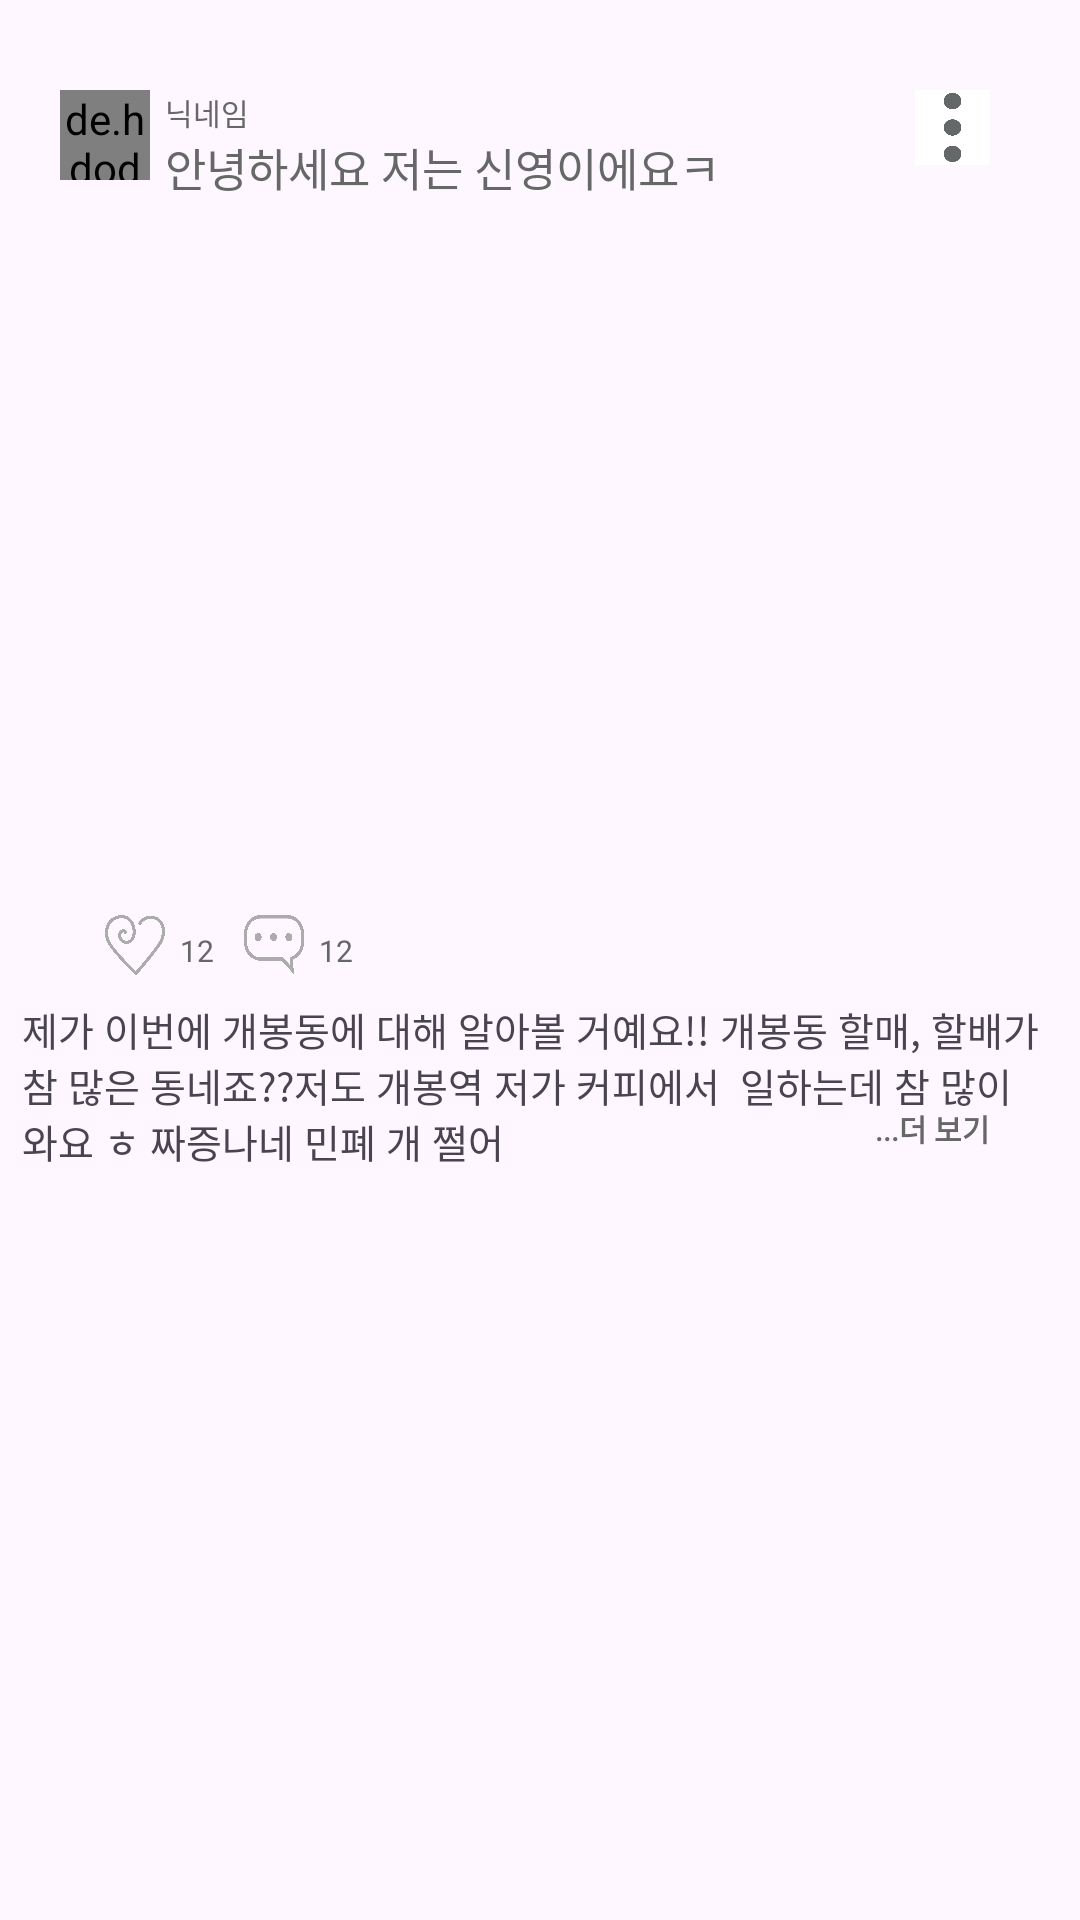

Write the Android layout XML for this screen, with the resource values it uses.
<!-- AndroidManifest.xml: application theme Theme.JforMe -->
<!-- res/layout/recycler_community_item.xml -->
<?xml version="1.0" encoding="utf-8"?>
<RelativeLayout xmlns:android="http://schemas.android.com/apk/res/android"
    android:layout_width="match_parent"
    android:layout_height="wrap_content"
    android:paddingBottom="40dp">
    <de.hdodenhof.circleimageview.CircleImageView
        android:id="@+id/profileImg"
        android:layout_width="30dp"
        android:layout_height="30dp"
        android:src="@drawable/j_profile"
        android:layout_marginTop="30dp"
        android:layout_marginStart="20dp" />
    <TextView
        android:id="@+id/nickname"
        android:layout_width="wrap_content"
        android:layout_height="wrap_content"
        android:text="@string/nickname"
        android:textSize="10sp"
        android:textColor="@color/bg"
        android:fontFamily="@font/font_pre"
        android:layout_marginTop="30dp"
        android:layout_toEndOf="@id/profileImg"
        android:layout_marginStart="5dp" />
    <TextView
        android:id="@+id/title"
        android:layout_width="wrap_content"
        android:layout_height="wrap_content"
        android:text="안녕하세요 저는 신영이에요ㅋ"
        android:fontFamily="@font/font"
        android:textColor="@color/bg"
        android:textSize="15sp"
        android:layout_below="@+id/nickname"
        android:layout_toEndOf="@+id/profileImg"
        android:layout_marginStart="5dp"/>
    <ImageButton
        android:id="@+id/option"
        android:layout_width="25dp"
        android:layout_height="25dp"
        android:background="@drawable/option"
        android:layout_alignParentEnd="true"
        android:layout_marginEnd="30dp"
        android:layout_marginTop="30dp"/>


    <androidx.viewpager2.widget.ViewPager2
        android:id="@+id/photo_view"
        android:layout_width="match_parent"
        android:layout_height="220dp"
        android:layout_centerHorizontal="true"
        android:layout_below="@id/profileImg"
        android:layout_marginTop="15dp"
        />
    <LinearLayout
        android:id="@+id/layoutIndicators"
        android:layout_width="wrap_content"
        android:layout_height="wrap_content"
        android:orientation="horizontal"
        android:layout_marginTop="15dp"
        android:layout_centerHorizontal="true"
        android:paddingBottom="8dp"
        android:layout_below="@id/photo_view"
        />


    <ImageButton
        android:id="@+id/likeImg"
        android:layout_width="20dp"
        android:layout_height="20dp"
        android:background="@drawable/like"
        android:layout_below="@+id/photo_view"
        android:layout_marginTop="10dp"
        android:layout_alignParentStart="true"
        android:layout_marginStart="35dp"/>
    <TextView
        android:id="@+id/likeCount"
        android:layout_width="wrap_content"
        android:layout_height="wrap_content"
        android:text="12"
        android:layout_below="@+id/photo_view"
        android:layout_marginTop="15dp"
        android:textSize="10sp"
        android:layout_toEndOf="@+id/likeImg"
        android:layout_marginStart="5dp"
        android:fontFamily="@font/font"
        android:textColor="@color/bg"/>
    <ImageButton
        android:id="@+id/commuimg"
        android:layout_width="20dp"
        android:layout_height="20dp"
        android:background="@drawable/community"
        android:layout_below="@id/photo_view"
        android:layout_toEndOf="@id/likeCount"
        android:layout_marginStart="10dp"
        android:layout_marginTop="10dp"/>
    <TextView
        android:id="@+id/commentCount"
        android:layout_width="wrap_content"
        android:layout_height="wrap_content"
        android:text="12"
        android:layout_below="@+id/photo_view"
        android:layout_marginTop="15dp"
        android:textSize="10sp"
        android:layout_toEndOf="@+id/commuimg"
        android:layout_marginStart="5dp"
        android:fontFamily="@font/font"
        android:textColor="@color/bg"/>

    <TextView
        android:id="@+id/text"
        android:layout_width="345dp"
        android:layout_height="wrap_content"
        android:layout_below="@+id/commentCount"
        android:layout_centerHorizontal="true"
        android:layout_marginTop="10dp"
        android:text="제가 이번에 개봉동에 대해 알아볼 거예요!! 개봉동 할매, 할배가 참 많은 동네죠??저도 개봉역 저가 커피에서  일하는데 참 많이 와요 ㅎ 짜증나네 민폐 개 쩔어"
        android:textSize="13sp"
        android:fontFamily="@font/font_p"
        android:maxLength="90"/>

    <TextView
        android:id="@+id/add"
        android:layout_width="wrap_content"
        android:layout_height="wrap_content"
        android:layout_marginEnd="30dp"
        android:layout_alignParentEnd="true"
        android:layout_below="@+id/commentCount"
        android:layout_marginTop="45dp"
        android:text="...더 보기"
        android:textColor="@color/bg"
        android:fontFamily="@font/font_p"
        android:textSize="10sp"
        android:textStyle="bold"/>

</RelativeLayout>
<!-- resources referenced by this layout -->
<resources>
  <color name="bg">#666767</color>
  <!-- drawable community: png bitmap (drawable, 29251 bytes) -->
  <!-- drawable j_profile: png bitmap (drawable, 51898 bytes) -->
  <!-- drawable like: png bitmap (drawable, 42572 bytes) -->
  <!-- drawable option: png bitmap (drawable, 8594 bytes) -->
  <string name="nickname">닉네임</string>
  <style name="Theme.JforMe" parent="Base.Theme.JforMe" />
  <style name="Base.Theme.JforMe" parent="Theme.Material3.DayNight.NoActionBar">
          
          
          <item name="colorPrimary">#db5065</item>
      </style>
</resources>
